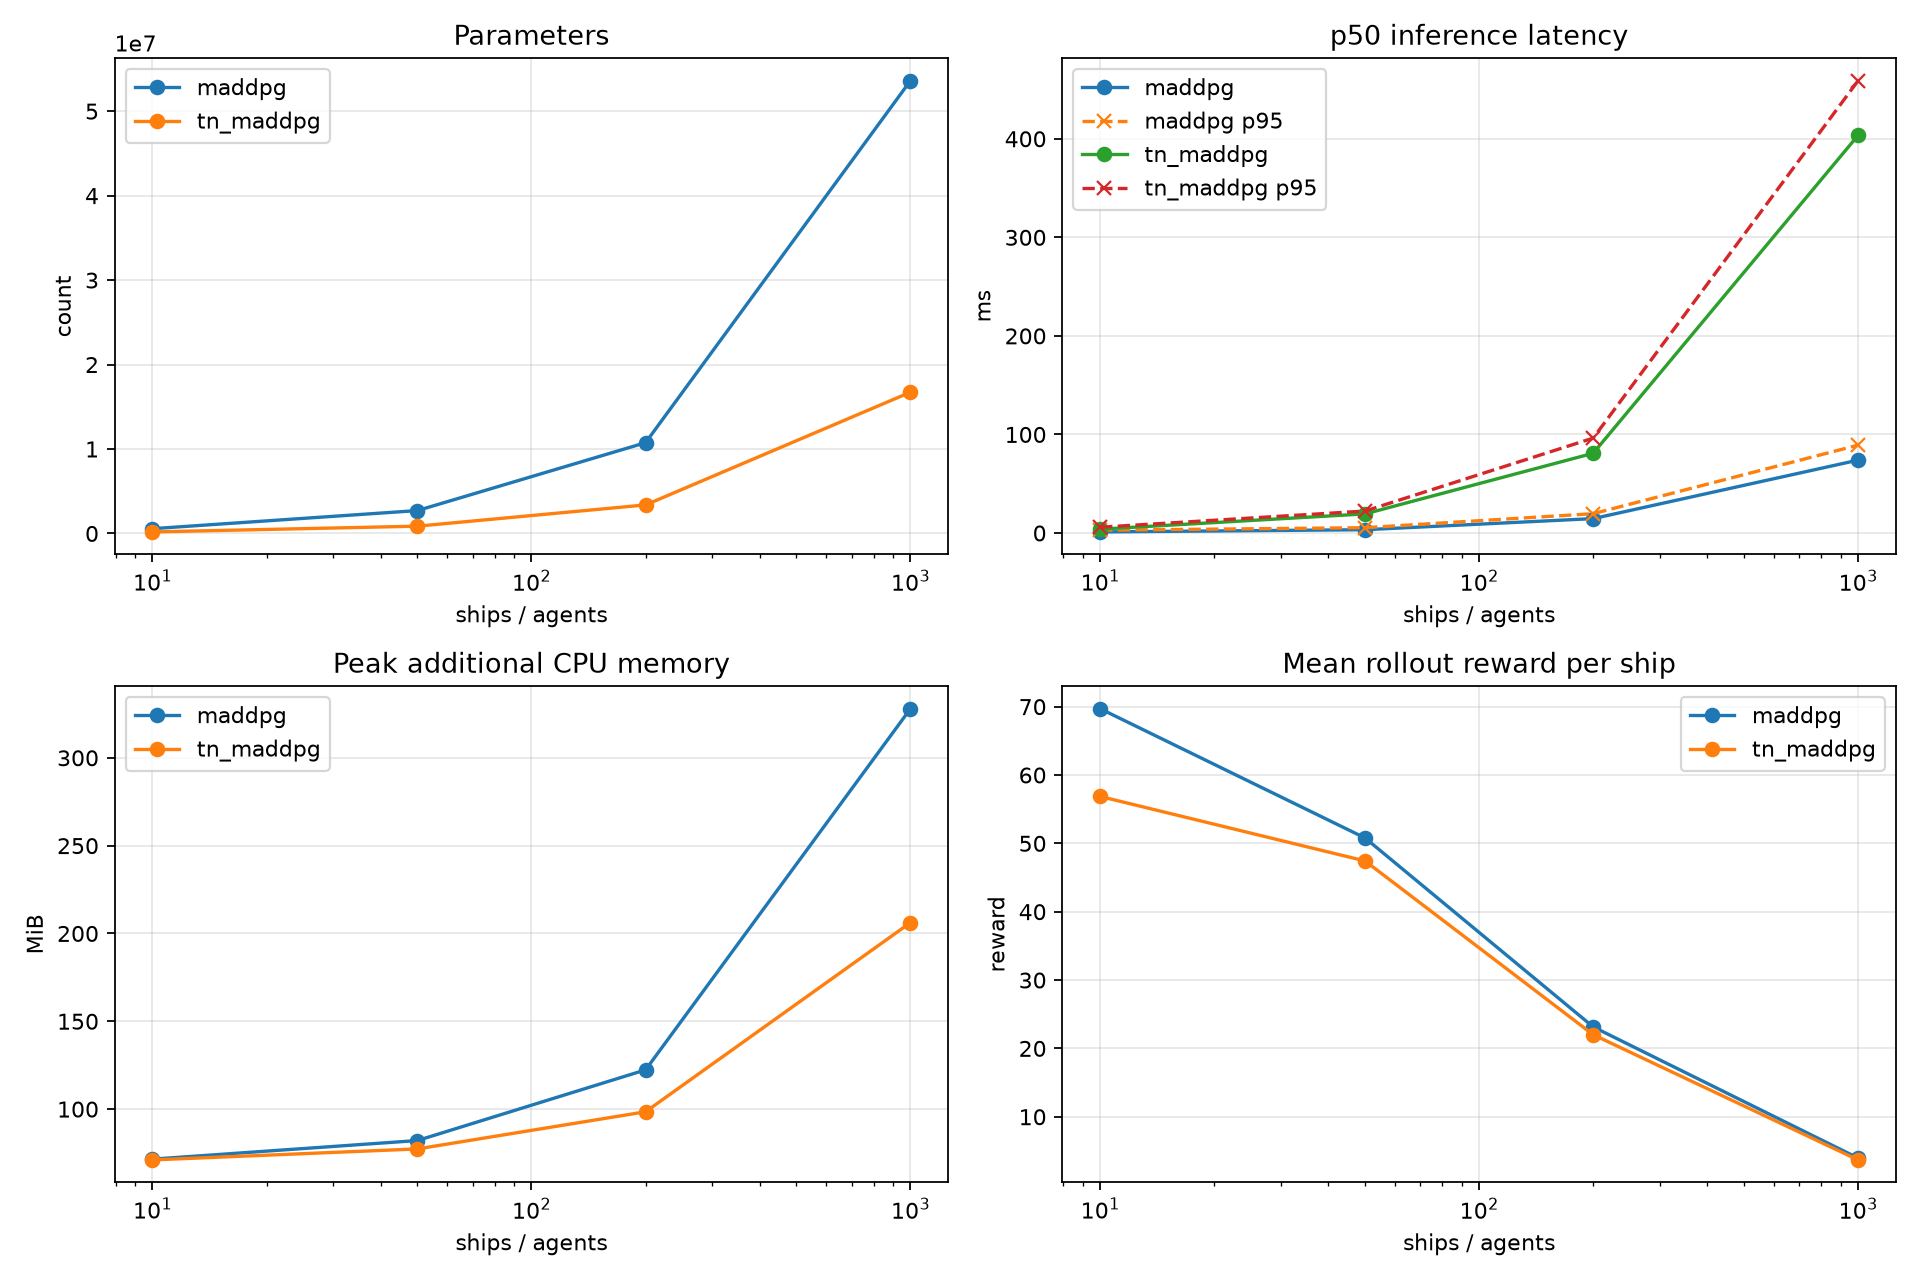

The file beside this chart, header and first rows:
learner, n_agents, n_ports, steps, warmup_calls, parameters, p50_inference_ms, p95_inference_ms, peak_cpu_memory_mb, peak_gpu_memory_mb, decisions_per_second, total_reward, mean_reward_per_ship, checkpoint
maddpg, 10, 100, 20, 5, 569318, 1.117, 2.855, 71.52, 0.0, 7566, 697, 69.7, fresh_initialization
maddpg, 50, 100, 20, 5, 2712438, 3.344, 5.396, 82.1, 0.0, 13344, 2540, 50.79, fresh_initialization
maddpg, 200, 100, 20, 5, 10749138, 14.61, 19.63, 122.3, 0.0, 13030, 4629, 23.15, fresh_initialization
maddpg, 1000, 100, 20, 5, 53611538, 73.96, 89.18, 328, 0.0, 13373, 3955, 3.955, fresh_initialization
tn_maddpg, 10, 100, 20, 5, 185702, 3.906, 5.884, 71.07, 0.0, 2328, 568.6, 56.86, fresh_initialization
tn_maddpg, 50, 100, 20, 5, 864886, 19.39, 22.3, 77.32, 0.0, 2543, 2371, 47.43, fresh_initialization
tn_maddpg, 200, 100, 20, 5, 3382354, 80.91, 96.32, 98.48, 0.0, 2419, 4401, 22, fresh_initialization
tn_maddpg, 1000, 100, 20, 5, 16730258, 403.5, 458.9, 206.2, 0.0, 2425, 3686, 3.686, fresh_initialization
